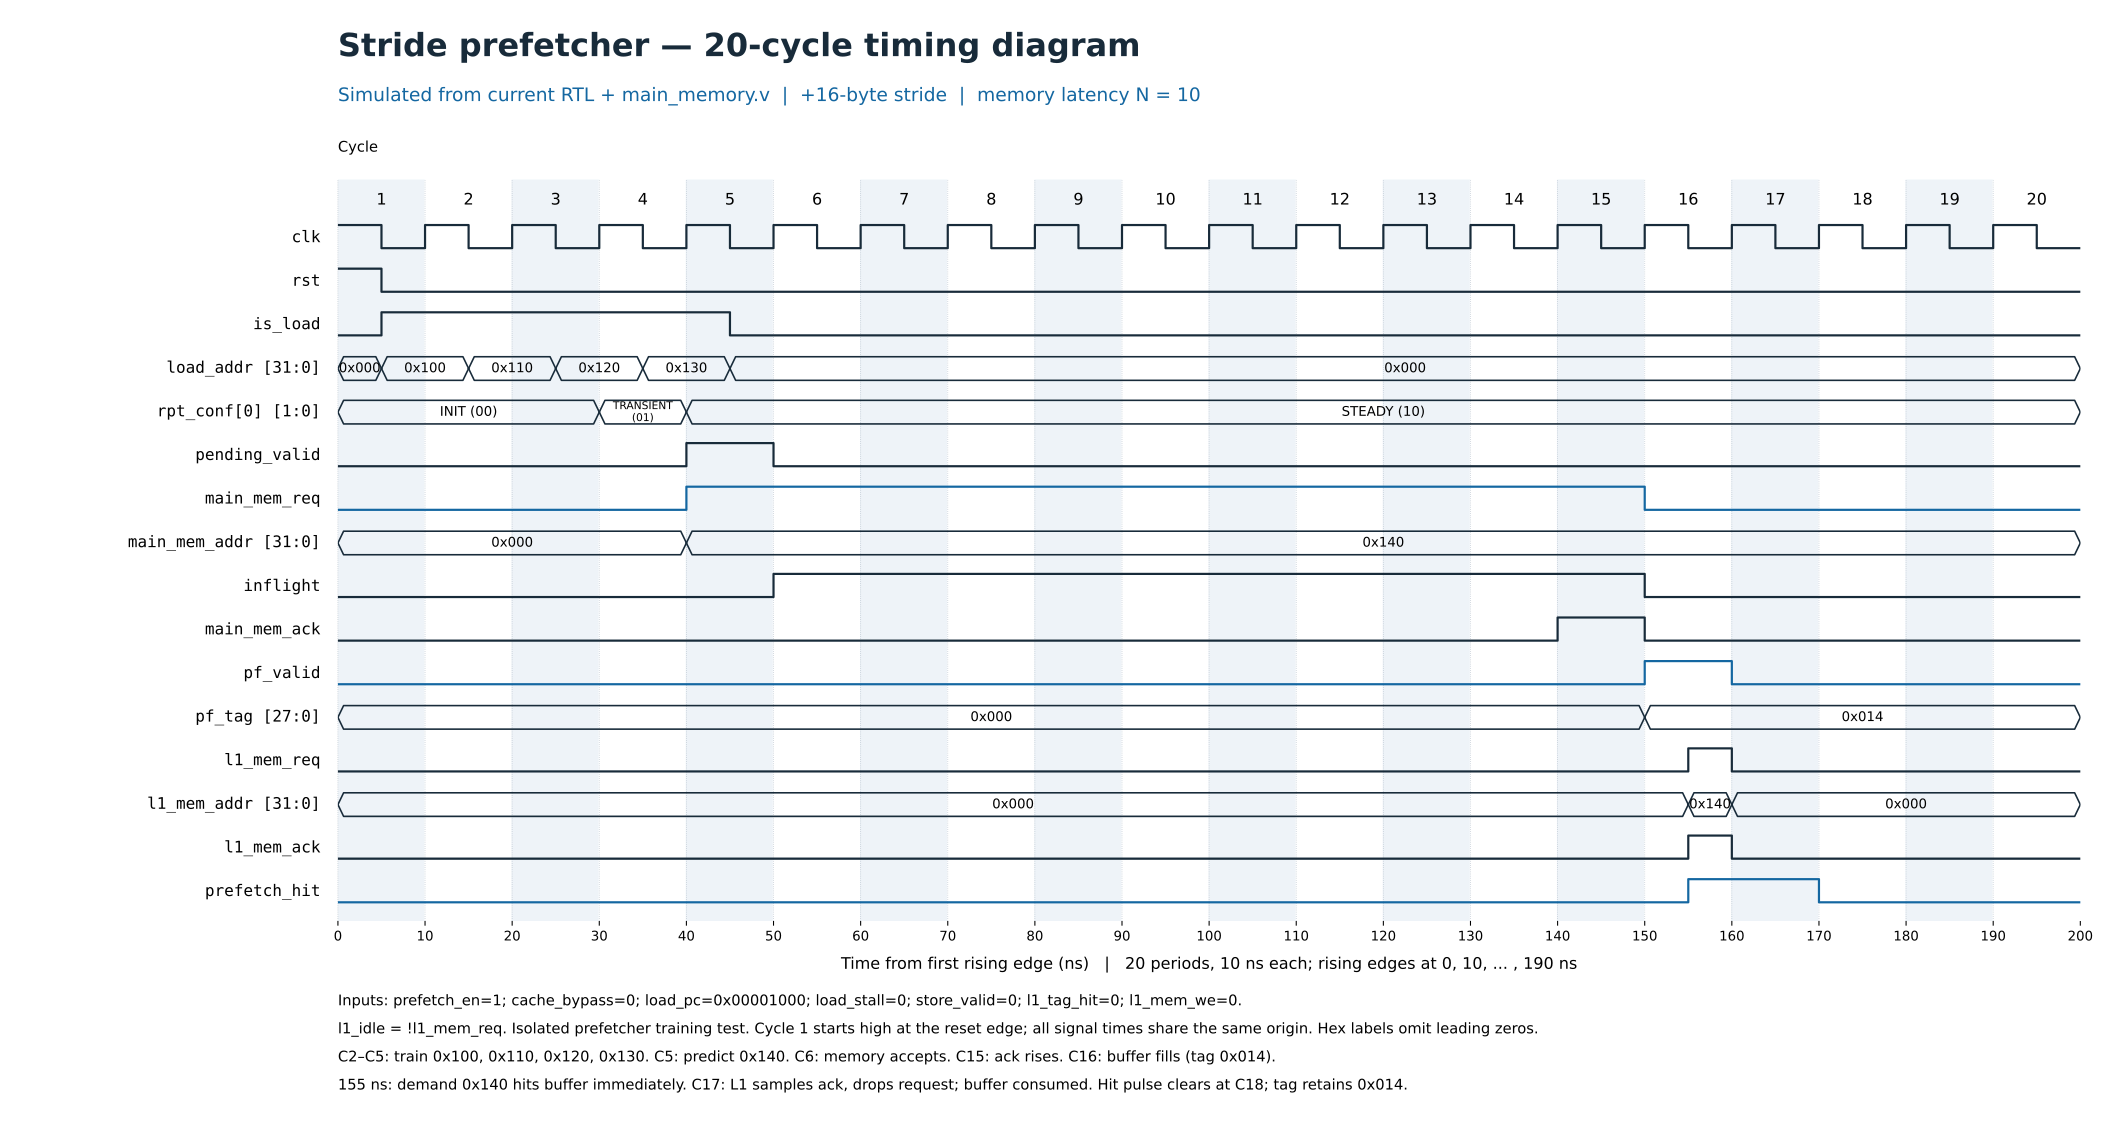

The file beside this chart, header and first rows:
time_ns, clk, rst, is_load, load_addr, rpt_conf, pending_valid, main_mem_req, main_mem_addr, inflight, main_mem_ack, pf_valid, pf_tag, l1_mem_req, l1_mem_addr, l1_mem_ack, prefetch_hit
0.001, 0, 1, 0, 00000000, x, x, x, xxxxxxxx, x, x, x, xxxxxxx, 0, 00000000, x, x
5.001, 1, 1, 0, 00000000, 0, 0, 0, 00000000, 0, 0, 0, 0000000, 0, 00000000, 0, 0
10, 0, 0, 1, 00000100, 0, 0, 0, 00000000, 0, 0, 0, 0000000, 0, 00000000, 0, 0
15, 1, 0, 1, 00000100, 0, 0, 0, 00000000, 0, 0, 0, 0000000, 0, 00000000, 0, 0
20, 0, 0, 1, 00000110, 0, 0, 0, 00000000, 0, 0, 0, 0000000, 0, 00000000, 0, 0
25, 1, 0, 1, 00000110, 0, 0, 0, 00000000, 0, 0, 0, 0000000, 0, 00000000, 0, 0
30, 0, 0, 1, 00000120, 0, 0, 0, 00000000, 0, 0, 0, 0000000, 0, 00000000, 0, 0
35, 1, 0, 1, 00000120, 1, 0, 0, 00000000, 0, 0, 0, 0000000, 0, 00000000, 0, 0
40, 0, 0, 1, 00000130, 1, 0, 0, 00000000, 0, 0, 0, 0000000, 0, 00000000, 0, 0
45, 1, 0, 1, 00000130, 2, 1, 1, 00000140, 0, 0, 0, 0000000, 0, 00000000, 0, 0
50, 0, 0, 0, 00000000, 2, 1, 1, 00000140, 0, 0, 0, 0000000, 0, 00000000, 0, 0
55, 1, 0, 0, 00000000, 2, 0, 1, 00000140, 1, 0, 0, 0000000, 0, 00000000, 0, 0
60, 0, 0, 0, 00000000, 2, 0, 1, 00000140, 1, 0, 0, 0000000, 0, 00000000, 0, 0
65, 1, 0, 0, 00000000, 2, 0, 1, 00000140, 1, 0, 0, 0000000, 0, 00000000, 0, 0
70, 0, 0, 0, 00000000, 2, 0, 1, 00000140, 1, 0, 0, 0000000, 0, 00000000, 0, 0
75, 1, 0, 0, 00000000, 2, 0, 1, 00000140, 1, 0, 0, 0000000, 0, 00000000, 0, 0
80, 0, 0, 0, 00000000, 2, 0, 1, 00000140, 1, 0, 0, 0000000, 0, 00000000, 0, 0
85, 1, 0, 0, 00000000, 2, 0, 1, 00000140, 1, 0, 0, 0000000, 0, 00000000, 0, 0
90, 0, 0, 0, 00000000, 2, 0, 1, 00000140, 1, 0, 0, 0000000, 0, 00000000, 0, 0
95, 1, 0, 0, 00000000, 2, 0, 1, 00000140, 1, 0, 0, 0000000, 0, 00000000, 0, 0
100, 0, 0, 0, 00000000, 2, 0, 1, 00000140, 1, 0, 0, 0000000, 0, 00000000, 0, 0
105, 1, 0, 0, 00000000, 2, 0, 1, 00000140, 1, 0, 0, 0000000, 0, 00000000, 0, 0
110, 0, 0, 0, 00000000, 2, 0, 1, 00000140, 1, 0, 0, 0000000, 0, 00000000, 0, 0
115, 1, 0, 0, 00000000, 2, 0, 1, 00000140, 1, 0, 0, 0000000, 0, 00000000, 0, 0
120, 0, 0, 0, 00000000, 2, 0, 1, 00000140, 1, 0, 0, 0000000, 0, 00000000, 0, 0
125, 1, 0, 0, 00000000, 2, 0, 1, 00000140, 1, 0, 0, 0000000, 0, 00000000, 0, 0
130, 0, 0, 0, 00000000, 2, 0, 1, 00000140, 1, 0, 0, 0000000, 0, 00000000, 0, 0
135, 1, 0, 0, 00000000, 2, 0, 1, 00000140, 1, 0, 0, 0000000, 0, 00000000, 0, 0
140, 0, 0, 0, 00000000, 2, 0, 1, 00000140, 1, 0, 0, 0000000, 0, 00000000, 0, 0
145, 1, 0, 0, 00000000, 2, 0, 1, 00000140, 1, 1, 0, 0000000, 0, 00000000, 0, 0
150, 0, 0, 0, 00000000, 2, 0, 1, 00000140, 1, 1, 0, 0000000, 0, 00000000, 0, 0
155, 1, 0, 0, 00000000, 2, 0, 0, 00000140, 0, 0, 1, 0000014, 0, 00000000, 0, 0
160, 0, 0, 0, 00000000, 2, 0, 0, 00000140, 0, 0, 1, 0000014, 1, 00000140, 1, 1
165, 1, 0, 0, 00000000, 2, 0, 0, 00000140, 0, 0, 0, 0000014, 0, 00000000, 0, 1
170, 0, 0, 0, 00000000, 2, 0, 0, 00000140, 0, 0, 0, 0000014, 0, 00000000, 0, 1
175, 1, 0, 0, 00000000, 2, 0, 0, 00000140, 0, 0, 0, 0000014, 0, 00000000, 0, 0
180, 0, 0, 0, 00000000, 2, 0, 0, 00000140, 0, 0, 0, 0000014, 0, 00000000, 0, 0
185, 1, 0, 0, 00000000, 2, 0, 0, 00000140, 0, 0, 0, 0000014, 0, 00000000, 0, 0
190, 0, 0, 0, 00000000, 2, 0, 0, 00000140, 0, 0, 0, 0000014, 0, 00000000, 0, 0
195, 1, 0, 0, 00000000, 2, 0, 0, 00000140, 0, 0, 0, 0000014, 0, 00000000, 0, 0
200, 0, 0, 0, 00000000, 2, 0, 0, 00000140, 0, 0, 0, 0000014, 0, 00000000, 0, 0
